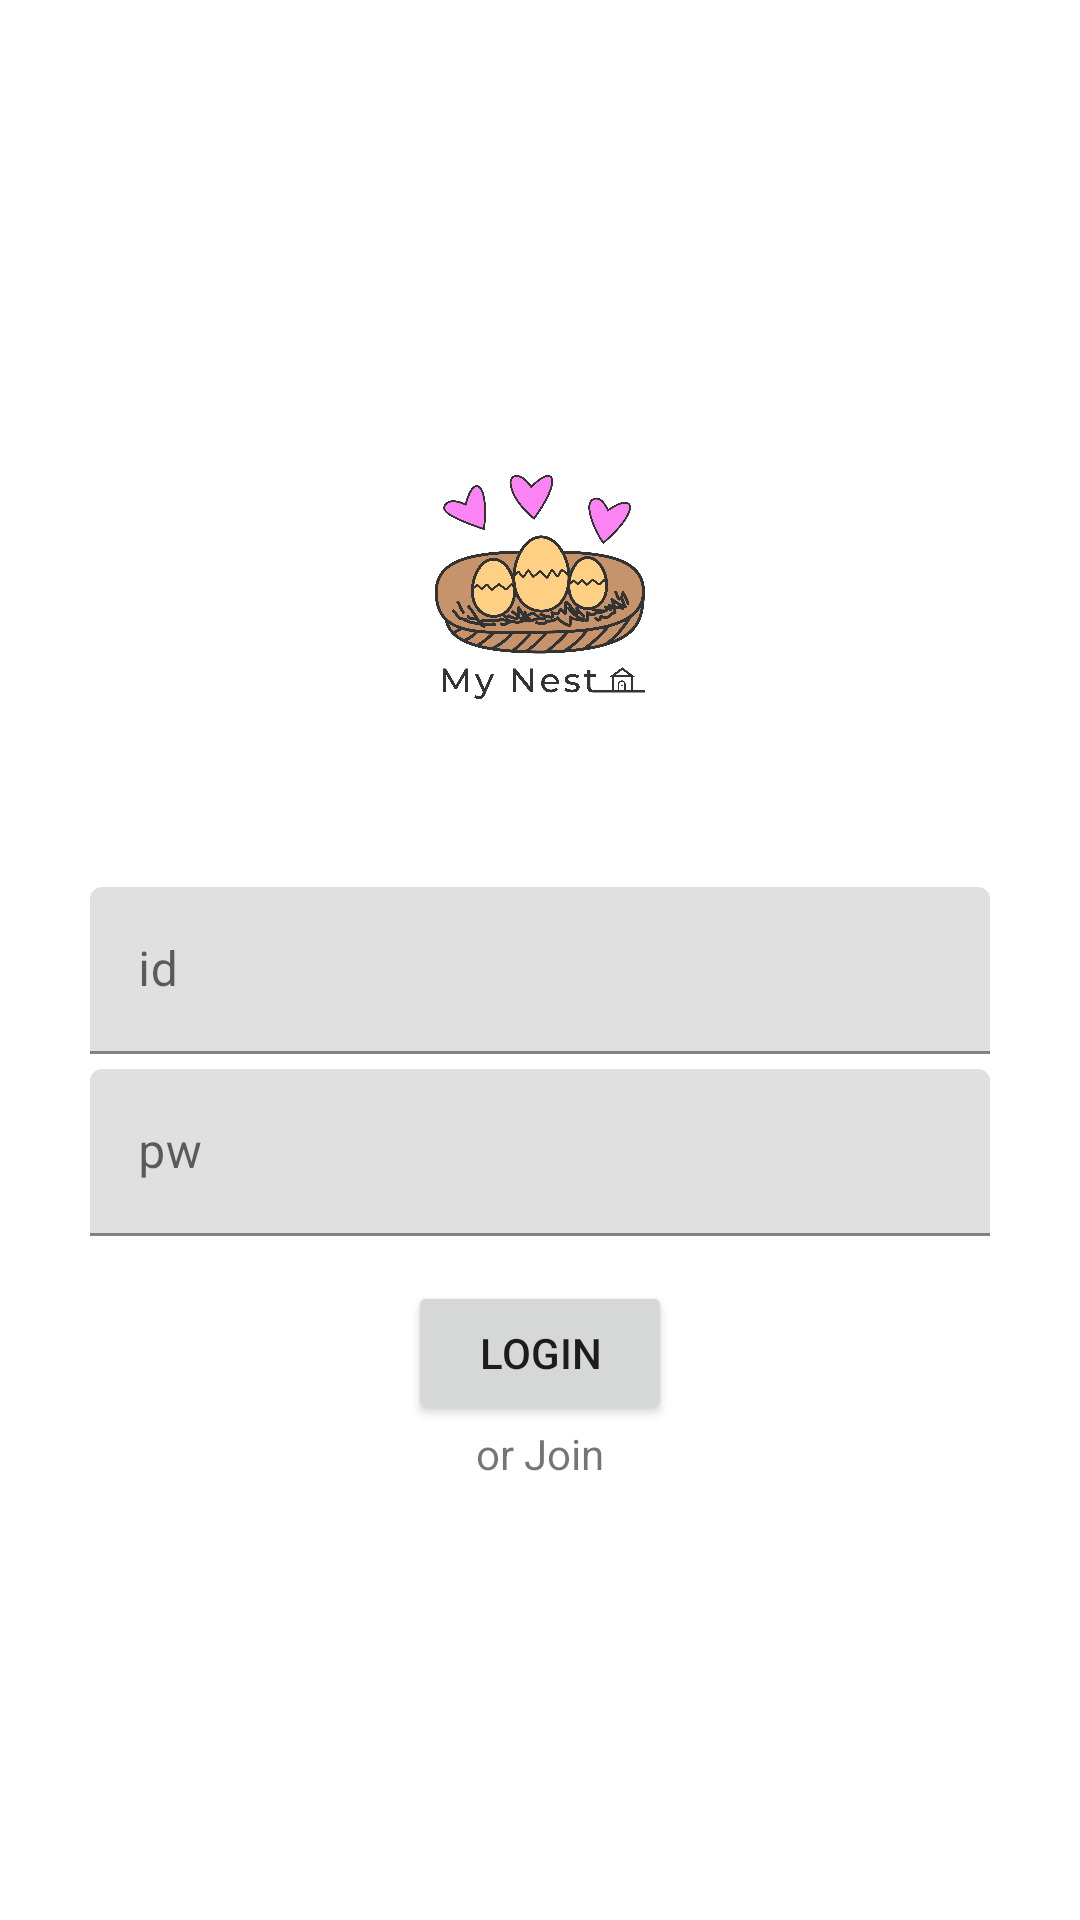

The Android layout XML behind this screen, and the referenced resources:
<!-- AndroidManifest.xml: application theme Theme.MyNest -->
<!-- res/layout/login.xml -->
<?xml version="1.0" encoding="utf-8"?>
<LinearLayout xmlns:android="http://schemas.android.com/apk/res/android"
    xmlns:app="http://schemas.android.com/apk/res-auto"
    android:orientation="vertical"
    android:layout_width="match_parent"
    android:padding="30dp"
    android:gravity="center"
    android:layout_height="match_parent">

    <ImageView
        android:id="@+id/imageView3"
        android:layout_width="wrap_content"
        android:layout_height="100dp"
        android:layout_marginBottom="50dp"
        app:srcCompat="@drawable/logo" />

    <com.google.android.material.textfield.TextInputLayout
        android:layout_width="match_parent"
        android:layout_height="wrap_content"
        android:layout_marginBottom="5dp">

        <com.google.android.material.textfield.TextInputEditText
            android:layout_width="match_parent"
            android:layout_height="wrap_content"
            android:id="@+id/idinput"
            android:hint="id" />

    </com.google.android.material.textfield.TextInputLayout>

    <com.google.android.material.textfield.TextInputLayout
        android:layout_width="match_parent"
        android:layout_height="wrap_content"
        android:layout_marginBottom="15dp">

        <com.google.android.material.textfield.TextInputEditText
            android:layout_width="match_parent"
            android:layout_height="wrap_content"

            android:id="@+id/pwinput"
            android:hint="pw" />

    </com.google.android.material.textfield.TextInputLayout>

    <Button
        android:id="@+id/btn_submit"
        android:layout_width="wrap_content"
        android:layout_height="wrap_content"
        android:text="login" />

    <TextView
        android:id="@+id/tv_join"
        android:layout_width="wrap_content"
        android:layout_height="wrap_content"
        android:text="or Join"
        android:clickable="true"/>

</LinearLayout>
<!-- resources referenced by this layout -->
<resources>
  <!-- drawable logo: jpg bitmap (drawable, 908230 bytes) -->
  <style name="Theme.MyNest" parent="Theme.MaterialComponents.DayNight.NoActionBar">
          
          <item name="colorPrimary">@color/purple_500</item>
          <item name="colorPrimaryVariant">@color/purple_700</item>
          <item name="colorOnPrimary">@color/white</item>
          
          <item name="colorSecondary">@color/teal_200</item>
          <item name="colorSecondaryVariant">@color/teal_700</item>
          <item name="colorOnSecondary">@color/black</item>
          
          <item name="android:statusBarColor">?attr/colorPrimaryVariant</item>
          
      </style>
  <color name="purple_500">#FF6200EE</color>
  <color name="purple_700">#FF3700B3</color>
  <color name="white">#FFFFFFFF</color>
  <color name="teal_200">#FF03DAC5</color>
  <color name="teal_700">#FF018786</color>
  <color name="black">#FF000000</color>
</resources>
